Run: headless pygame with SDL's dummy video driver; simulated clock (each Clock.tick advances the game by its frame time, no real sleeping); random seed 0; keys injected as events and as key.get_pressed() state; no mouse input.
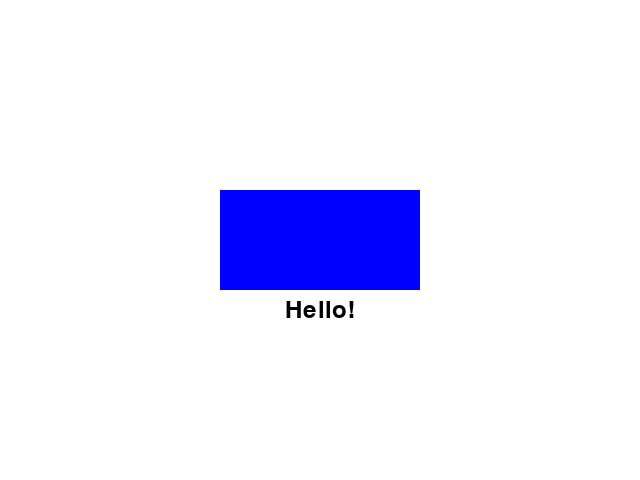
Frame 1 of 4 · flips 1–60 · no input
Frame 2 of 4 · flips 61–180 · tapped SPACE, RETURN · held RIGHT (→), D · screen unchanged from frame 1, image omitted
Frame 3 of 4 · flips 181–300 · held DOWN (↓), S · screen unchanged from frame 2, image omitted
Frame 4 of 4 · flips 301–420 · held LEFT (←), A, UP (↑), W · screen unchanged from frame 3, image omitted

The pygame program that drew these frames:

import pygame
pygame.init()
window_size = (640, 480)
screen = pygame.display.set_mode(window_size)
pygame.display.set_caption("My first game screen")
background_color = (255, 255, 255)
rectangle_color = (0, 0, 255) 
rectangle_size = (200, 100) 
rectangle_position = (
    (window_size[0] - rectangle_size[0]) // 2, 
    (window_size[1] - rectangle_size[1]) // 2,  
)
font = pygame.font.Font(None, 36) 
text = font.render("Hello!", True, (0, 0, 0)) 
text_rect = text.get_rect(center=(window_size[0] // 2, window_size[1] // 2 + 70))
running = True
while running:
    for event in pygame.event.get():
        if event.type == pygame.QUIT:
            running = False
    screen.fill(background_color)
    pygame.draw.rect(screen, rectangle_color, (*rectangle_position, *rectangle_size))
    screen.blit(text, text_rect)
    pygame.display.flip()
pygame.quit()
